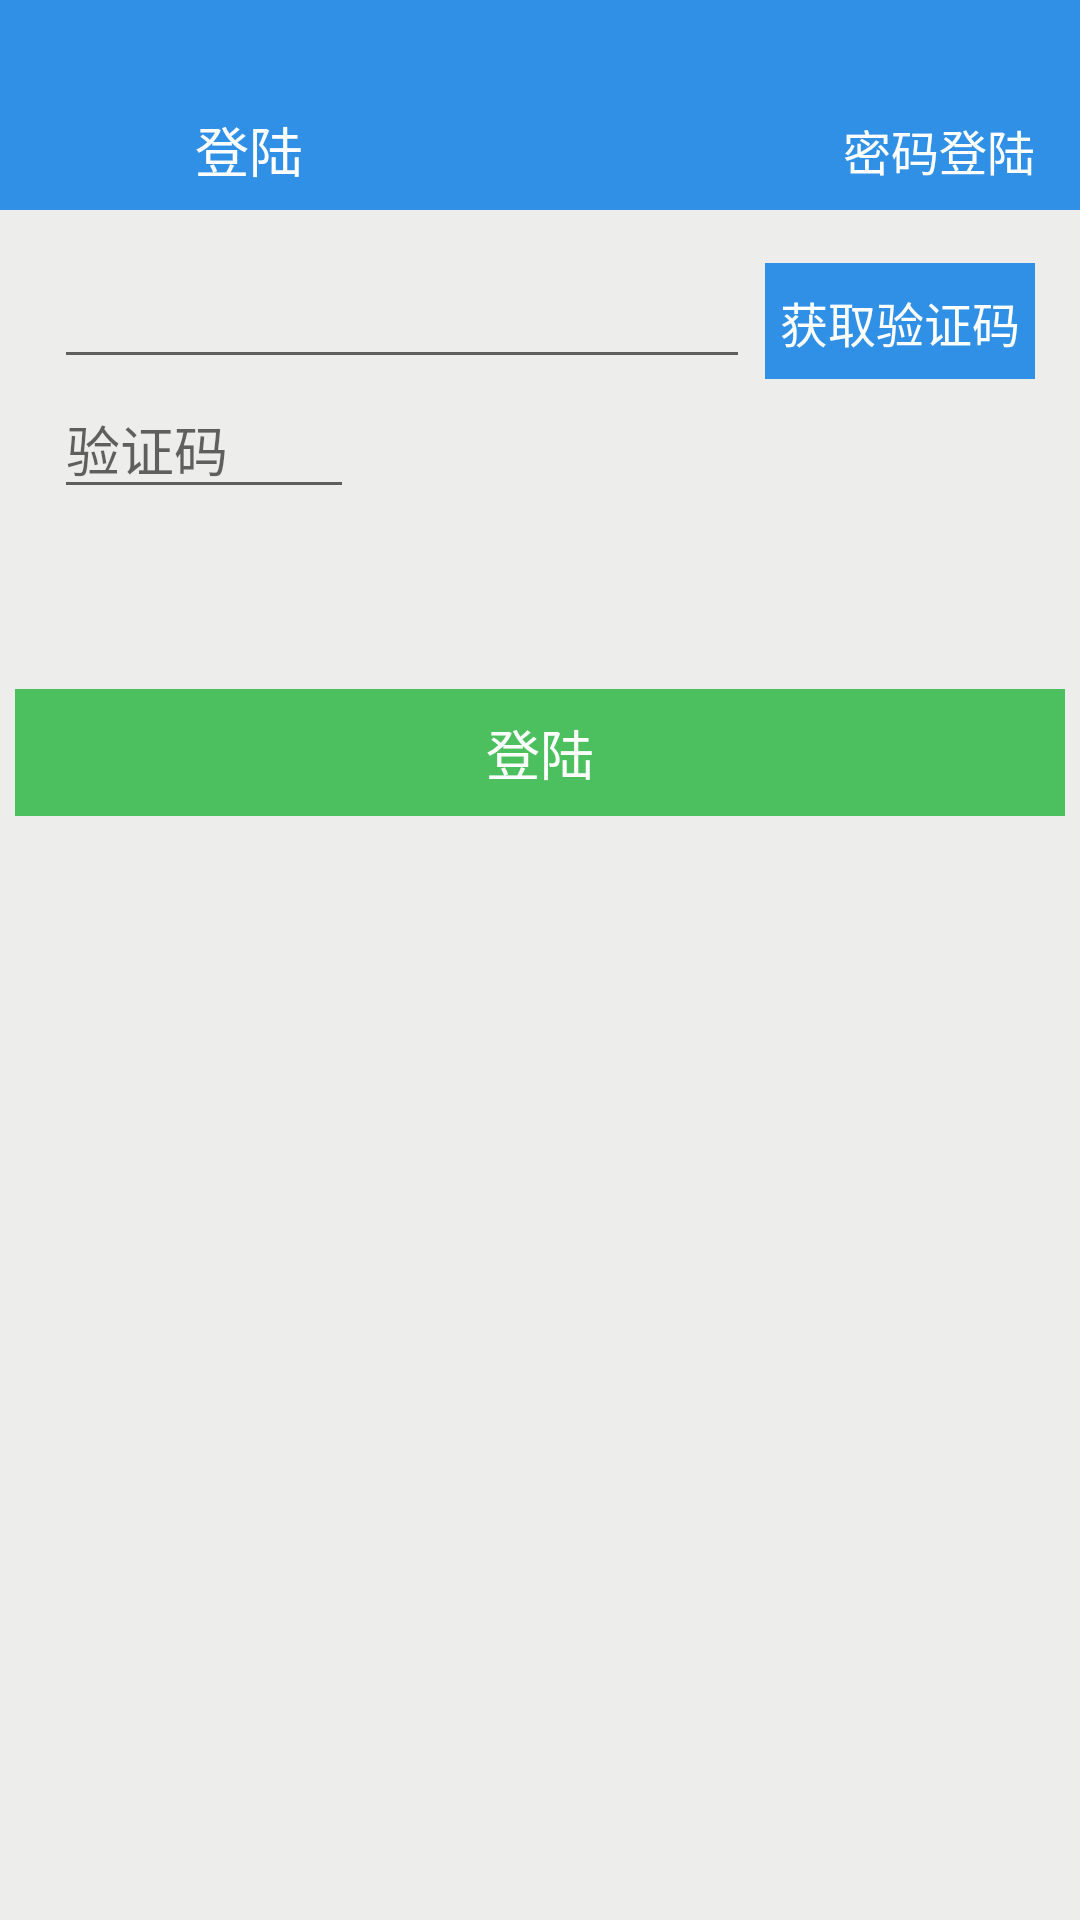

This screen was rendered from an Android layout file. Write that file and the resources it references.
<!-- AndroidManifest.xml: application theme AppTheme -->
<!-- res/layout/activity_login.xml -->
<?xml version="1.0" encoding="utf-8"?>
<LinearLayout xmlns:android="http://schemas.android.com/apk/res/android"
    xmlns:tools="http://schemas.android.com/tools"
    android:layout_width="match_parent"
    android:layout_height="match_parent"
    android:orientation="vertical"
    android:background="#EDEDEB"
    >


    <LinearLayout
        android:layout_width="match_parent"
        android:layout_height="wrap_content"
        android:background="#3090E6"
        android:orientation="vertical">

        <RelativeLayout
            android:layout_width="match_parent"
            android:layout_height="40dp"
            android:layout_marginTop="30dp">

            <ImageView
                android:id="@+id/iv_user_back"
                android:layout_width="25dp"
                android:layout_height="25dp"
                android:layout_centerVertical="true"
                android:layout_marginLeft="18dp"
                android:src="@mipmap/go_back" />

            <TextView
                android:layout_width="wrap_content"
                android:layout_height="wrap_content"
                android:layout_centerVertical="true"
                android:layout_marginLeft="22dp"
                android:layout_toRightOf="@+id/iv_user_back"
                android:text="登陆"
                android:textColor="#FFF"
                android:textSize="18sp" />

            <TextView
                android:id="@+id/iv_user_password_login"
                android:layout_width="wrap_content"
                android:layout_height="wrap_content"
                android:layout_alignParentRight="true"
                android:layout_centerVertical="true"
                android:layout_marginRight="15dp"
                android:text="密码登陆"
                android:textColor="#FFF"
                android:textSize="16sp" />


        </RelativeLayout>


    </LinearLayout>

    <LinearLayout
        android:layout_width="match_parent"
        android:layout_height="wrap_content"
        android:layout_marginTop="15dp"
        android:orientation="horizontal">

        <EditText
            android:layout_width="0dp"
            android:layout_height="wrap_content"
            android:layout_centerVertical="true"
            android:layout_weight="1"
            android:layout_marginRight="5dp"
            android:layout_marginLeft="18dp"
            android:id="@+id/et_user_phone"
            android:inputType="phone"/>


        <TextView
            android:id="@+id/tv_user_code"
            android:background="#3090E6"
            android:layout_width="wrap_content"
            android:layout_height="wrap_content"
            android:layout_alignParentRight="true"
            android:layout_centerVertical="true"
            android:layout_marginRight="15dp"
            android:paddingLeft="5dp"
            android:paddingBottom="8dp"
            android:paddingTop="8dp"
            android:paddingRight="5dp"
            android:text="获取验证码"
            android:textColor="#FFF"
            android:textSize="16sp"/>


    </LinearLayout>

    <EditText
        android:layout_width="100dp"
        android:layout_height="wrap_content"
        android:hint="验证码"
        android:layout_marginLeft="18dp"
        android:inputType="number"
        android:id="@+id/et_user_code" />

    <TextView
        android:id="@+id/iv_login"
        android:layout_marginTop="60dp"
        android:layout_width="match_parent"
        android:layout_height="wrap_content"
        android:paddingBottom="8dp"
        android:paddingTop="8dp"
        android:text="登陆"
        android:gravity="center"
        android:textColor="#FFF"
        android:textSize="18sp"
        android:layout_marginLeft="5dp"
        android:layout_marginRight="5dp"
        android:background="#4CC05F"
        />

    <ImageView
        android:layout_marginTop="50dp"
        android:layout_width="match_parent"
        android:layout_height="wrap_content"
        android:scaleType="fitXY"
        android:src="@mipmap/thridlogin"
        />
</LinearLayout>
<!-- resources referenced by this layout -->
<resources>
  <style name="AppTheme" parent="Theme.AppCompat.Light.NoActionBar">
          
          <item name="colorPrimary">@color/colorPrimary</item>
          <item name="colorPrimaryDark">@color/colorPrimaryDark</item>
          <item name="colorAccent">@color/colorAccent</item>
  
          <item name="android:windowTranslucentStatus">true</item>
          <item name="android:windowTranslucentNavigation">true</item>
      </style>
  <!-- not gathered from this repository: default colours our renderer supplied (Android Studio template values) -->
  <color name="colorPrimary">#FF6200EE</color>
  <color name="colorPrimaryDark">#FF3700B3</color>
  <color name="colorAccent">#FF03DAC5</color>
</resources>
